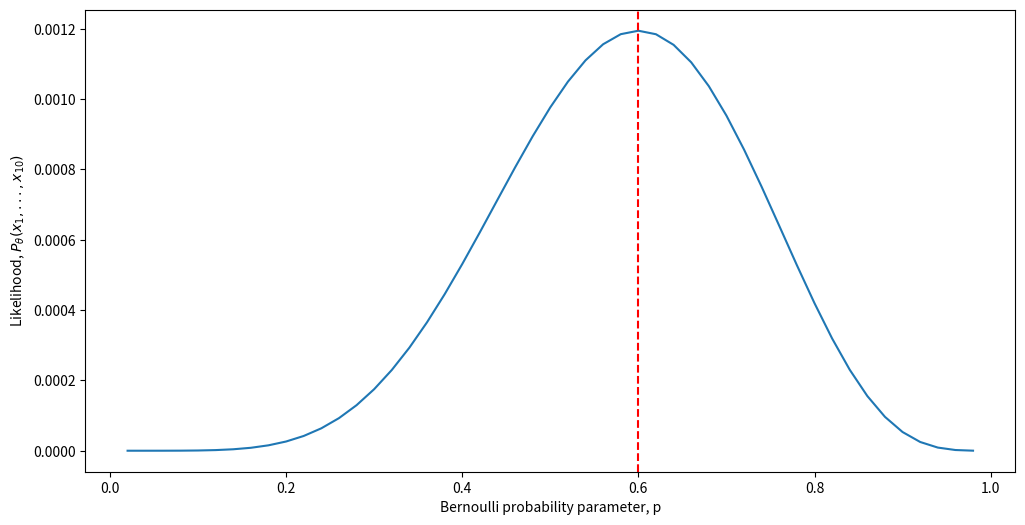
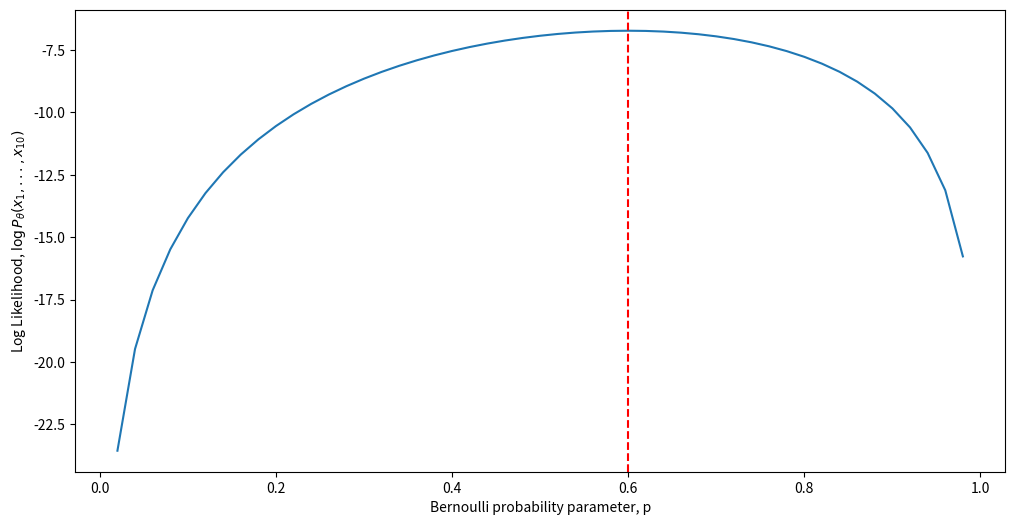
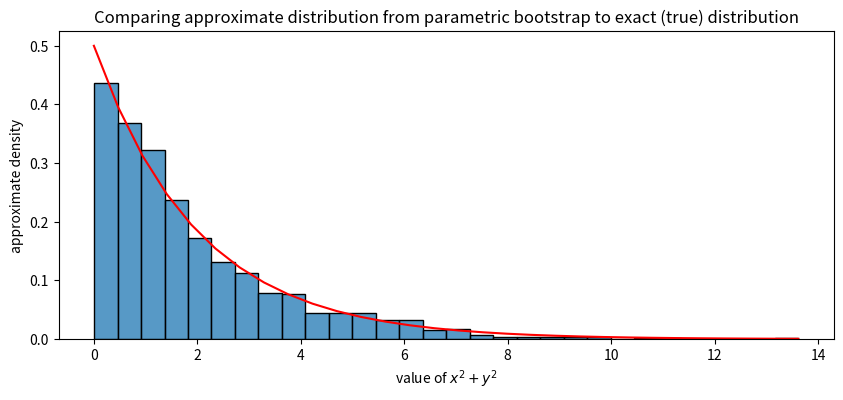

Recreate these plots in Python, in order. (Note: this script raises an exception after producing the figures.)
import numpy as np
import seaborn as sns
import matplotlib.pyplot as plt

p = np.linspace(.02, .98, num=49)
nflips = 10; nheads = 6
likelihood = p**(nheads)*(1 - p)**(nflips - nheads)

fig, ax = plt.subplots(figsize=(12, 6))
sns.lineplot(x=p, y=likelihood, ax=ax)
ax.axvline(.6, color="red", linestyle="--")
ax.set(xlabel="Bernoulli probability parameter, p", ylabel="Likelihood, $P_{\\theta}(x_1, ..., x_{10})$")
ax;

loglikelihood = nheads*np.log(p) + (nflips - nheads)*np.log(1 - p)

fig, ax = plt.subplots(figsize=(12, 6))
sns.lineplot(x=p, y=loglikelihood, ax=ax)
ax.axvline(.6, color="red", linestyle="--")
ax.set(xlabel="Bernoulli probability parameter, p", ylabel="Log Likelihood, $\\log P_{\\theta}(x_1, ..., x_{10})$")
ax;

import scipy as sp

# simulation of 1000 values from the N(0,1) distn
n = 1000
xs = np.random.normal(loc=0, scale=1, size=n)
ys = np.random.normal(loc=0, scale=1, size=n)
# compute the square
xssq = xs**2
yssq = ys**2
sum_xsq_ysq = xssq + yssq

# compute the centers for bin histograms from 0 to maxval in
# 30 even bins
nbins = 30
bincenters = np.linspace(start=0, stop=np.max(sum_xsq_ysq), num=nbins)

# compute the pdf of the chi-squared distribution for X^2 + Y^2, which when
# X, Y are N(0, 1), is Chi2(2), the chi-squared distn with 2 degrees of freedom
dof = 2
true_pdf = sp.stats.chi2.pdf(bincenters, dof)

from pandas import DataFrame
fig, ax = plt.subplots(1,1, figsize=(10, 4))

df = DataFrame({"x": bincenters, "y": true_pdf})
sns.histplot(sum_xsq_ysq, bins=30, ax=ax, stat = "density")
sns.lineplot(x="x", y="y", data=df, ax=ax, color="red")
ax.set_xlabel("value of $x^2 + y^2$")
ax.set_ylabel("approximate density")
ax.set_title("Comparing approximate distribution from parametric bootstrap to exact (true) distribution");

print("Approximate mean: {:2f}".format(np.mean(sum_xsq_ysq)))
print("True mean: {:2f}".format(2))

import graspologic as gp


n = 10  # number of nodes
nsims = 200  # number of networks to simulate
p = 0.4

As = [gp.simulations.er_np(n, p, directed=False, loops=False) for i in range(0, nsims)]  # realizations
fit_models = [gp.models.EREstimator(directed=False, loops=False).fit(A) for A in As]  # fit ER models
hatps = [model.p_ for model in fit_models]  # the probability parameters

fig, ax = plt.subplots(1, 1, figsize=(10, 4))

sns.histplot(hatps, bins=10, ax=ax, stat="probability")
ax.axvline(np.mean(hatps), color="green")
ax.text(x=np.mean(hatps) - .06, y=.2, s="mean of means", color="green");
ax.axvline(0.4, color="red")
ax.text(x=.43, y=.2, s="p = 0.4", color="red");
ax.set_title("Distribution of $\\mathbf{\\hat p}_{20}$")
ax.set_xlabel("Value of estimate of $\\hat p_{20}$")

ns = [8, 16, 32, 64, 128]
nsims = 200
p = 0.4

results = []
for n in ns:
    for i in range(0, nsims):
        A = gp.simulations.er_np(n, p, directed=False, loops=False)
        phatni = gp.models.EREstimator(directed=False, loops=False).fit(A).p_
        results.append({"n": n, "i": i, "phat": phatni})

res_df = DataFrame(results)
res_df["diff"] = np.abs(res_df["phat"] - p)
fig, ax = plt.subplots(1,1, figsize=(10, 4))

sns.lineplot(data=res_df, x="n", y="diff", ax=ax)
ax.set_title("Empirical consistency of estimate of $p$")
ax.set_xlabel("Number of nodes")
ax.set_ylabel("$|\\hat p_n - p|$");

